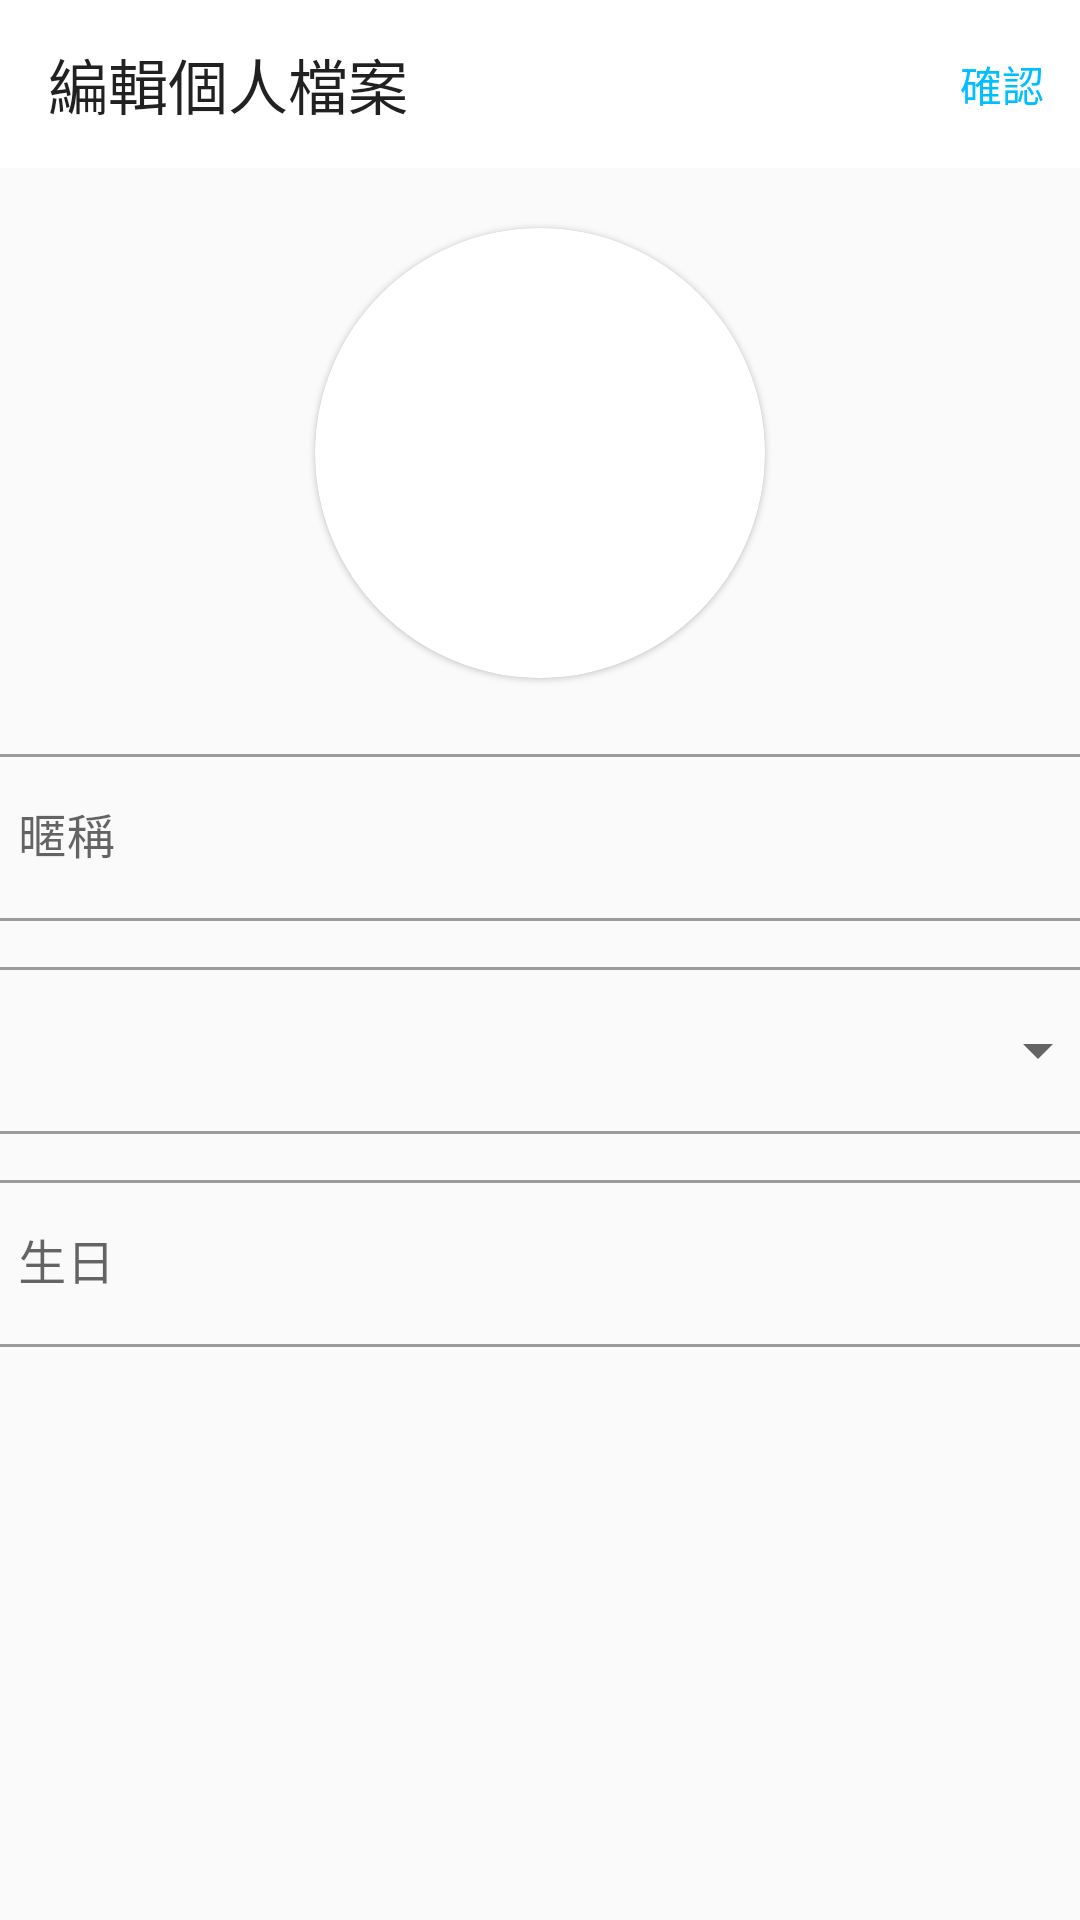

Here is an Android app screen rendered from its layout file. Give the layout XML and the strings, colors and styles it references.
<!-- AndroidManifest.xml: application theme Theme.LiveChat -->
<!-- res/layout/activity_edit_profile.xml -->
<?xml version="1.0" encoding="utf-8"?>
<LinearLayout xmlns:android="http://schemas.android.com/apk/res/android"
    xmlns:app="http://schemas.android.com/apk/res-auto"
    xmlns:tools="http://schemas.android.com/tools"
    android:layout_width="match_parent"
    android:layout_height="match_parent"
    android:orientation="vertical">

    <com.google.android.material.appbar.MaterialToolbar
        android:id="@+id/editprofile_toolbar"
        android:layout_width="match_parent"
        android:layout_height="?attr/actionBarSize"
        app:title="編輯個人檔案"
        app:menu="@menu/toolbar"
        android:background="@color/white"
        app:navigationIcon="@drawable/ic_baseline_close_24" />

    <LinearLayout
        android:layout_width="match_parent"
        android:layout_height="match_parent"
        android:gravity="center_horizontal"
        android:orientation="vertical">

        <com.google.android.material.circularreveal.cardview.CircularRevealCardView
            android:layout_width="wrap_content"
            android:layout_height="wrap_content"
            android:layout_marginTop="20dp"
            app:cardCornerRadius="75dp">

            <com.google.android.material.imageview.ShapeableImageView
                android:layout_width="150dp"
                android:layout_height="150dp"
                android:id="@+id/editprofile_image"/>

        </com.google.android.material.circularreveal.cardview.CircularRevealCardView>

        <com.google.android.material.textfield.TextInputLayout
            style="@style/Widget.MaterialComponents.TextInputLayout.OutlinedBox"
            android:layout_width="380dp"
            android:layout_height="wrap_content"
            android:layout_marginTop="20dp">

            <com.google.android.material.textfield.TextInputEditText
                android:id="@+id/editprofile_name"
                android:layout_width="match_parent"
                android:layout_height="wrap_content"
                android:hint="暱稱" />

        </com.google.android.material.textfield.TextInputLayout>

        <com.google.android.material.textfield.TextInputLayout
            style="@style/Widget.MaterialComponents.TextInputLayout.OutlinedBox.ExposedDropdownMenu"
            android:layout_width="380dp"
            android:layout_height="wrap_content"
            android:layout_marginTop="10dp">

            <AutoCompleteTextView
                android:id="@+id/editprofile_sex"
                android:layout_width="match_parent"
                android:layout_height="wrap_content"
                android:focusable="false"
                android:inputType="none|textNoSuggestions"
                android:focusableInTouchMode="false"
                android:cursorVisible="false"/>

        </com.google.android.material.textfield.TextInputLayout>

        <com.google.android.material.textfield.TextInputLayout
            style="@style/Widget.MaterialComponents.TextInputLayout.OutlinedBox"
            android:layout_width="380dp"
            android:layout_height="wrap_content"
            android:layout_marginTop="10dp">

            <com.google.android.material.textfield.TextInputEditText
                android:id="@+id/editprofile_birthday"
                android:layout_width="match_parent"
                android:layout_height="wrap_content"
                android:hint="生日"
                android:inputType="date"
                android:onClick="datepicker"
                android:focusableInTouchMode="false"/>

        </com.google.android.material.textfield.TextInputLayout>


    </LinearLayout>

</LinearLayout>
<!-- resources referenced by this layout -->
<resources>
  <color name="white">#FFFFFFFF</color>
  <style name="Theme.LiveChat" parent="Theme.MaterialComponents.Light.NoActionBar.Bridge">
          
          <item name="colorPrimary">@color/colorPrimary</item>
          <item name="colorPrimaryVariant">@color/colorPrimaryVariant</item>
          <item name="colorOnPrimary">@color/white</item>
          
          <item name="colorSecondary">@color/colorSecondary</item>
          <item name="colorSecondaryVariant">@color/colorSecondaryVariant</item>
          <item name="colorOnSecondary">@color/white</item>
          
          <item name="android:statusBarColor" tools:targetApi="l">?attr/colorPrimaryVariant</item>
          
          <item name="actionMenuTextColor">@color/colorPrimary</item>
          <item name="materialCalendarStyle">@style/Widget.MaterialComponents.MaterialCalendar</item>
          <item name="materialCalendarFullscreenTheme">@style/ThemeOverlay.MaterialComponents.MaterialCalendar.Fullscreen</item>
  
          <item name="android:forceDarkAllowed" tools:targetApi="q">false</item>
      </style>
  <color name="colorPrimary">#00BFFF</color>
  <color name="colorPrimaryVariant">#4286F5</color>
  <color name="colorSecondary">#ef9d45</color>
  <color name="colorSecondaryVariant">#F57421</color>
</resources>
